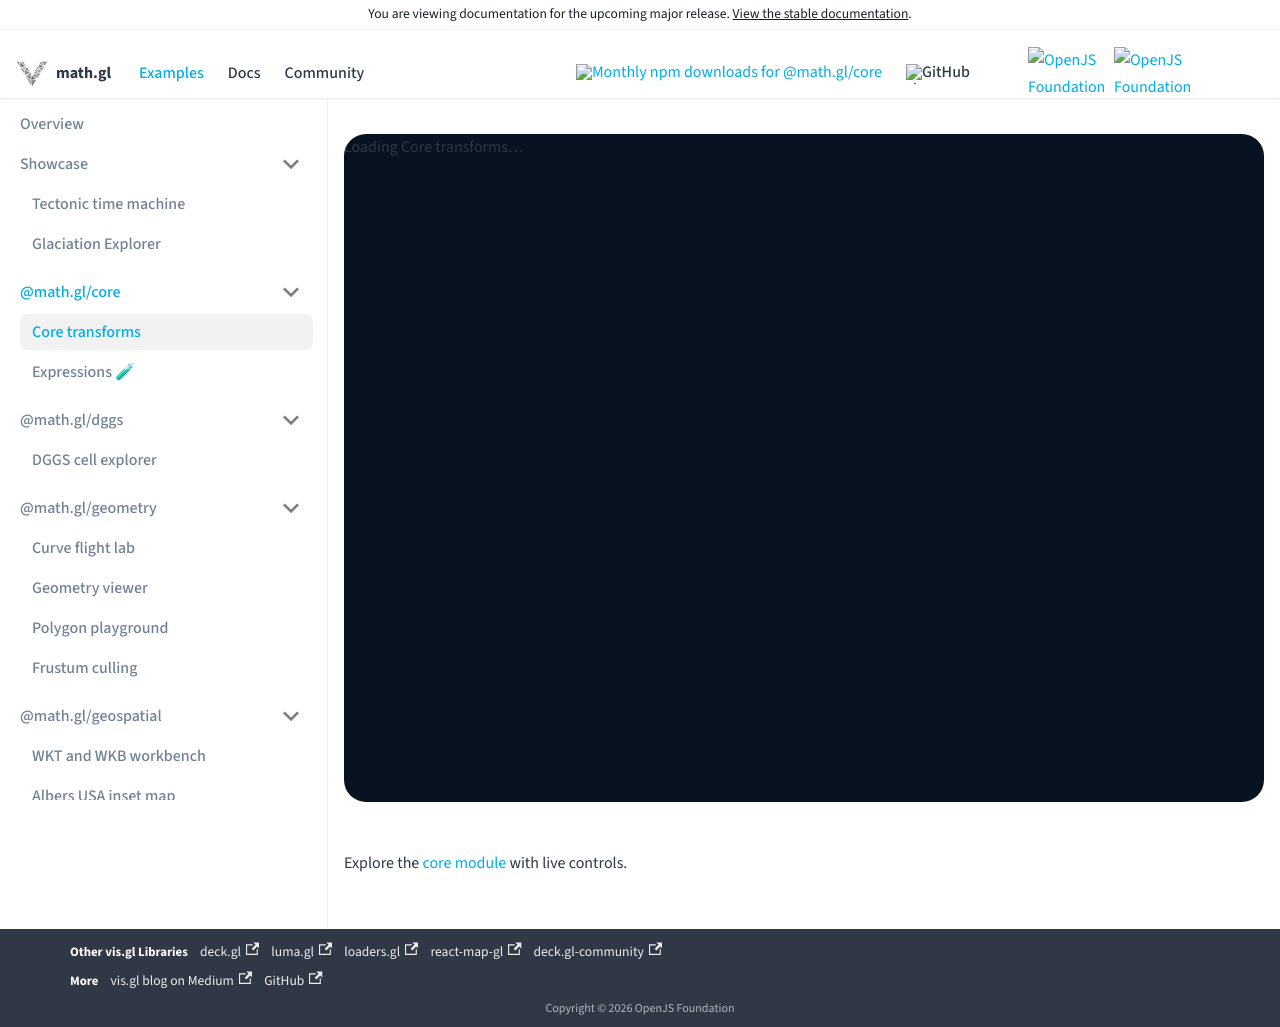

repository: visgl/math.gl · page: next/examples/core-transforms.html · generator: docusaurus

# Core transforms

Run `yarn workspace math.gl-core-transforms start` from the repository root.
The website and standalone example share the React renderer.

Controls compose an actual `Matrix4` using translate, rotateXYZ, and scale. The
canvas shows original and transformed cubes plus world axes. luma.gl
`OrbitControls` provides pointer orbit and wheel/pinch zoom. Focus the canvas and
use arrow keys to orbit or +/− to zoom. Reset camera restores the view without
changing the model. Matrix rows and the transformed sample point update with every
model control. Compare T × R × S with S × R × T: operations apply right to left.

The wireframe uses Canvas 2D with math.gl view/projection matrices. Cleanup stops
the render loop, destroys OrbitControls, and disconnects the resize observer.
